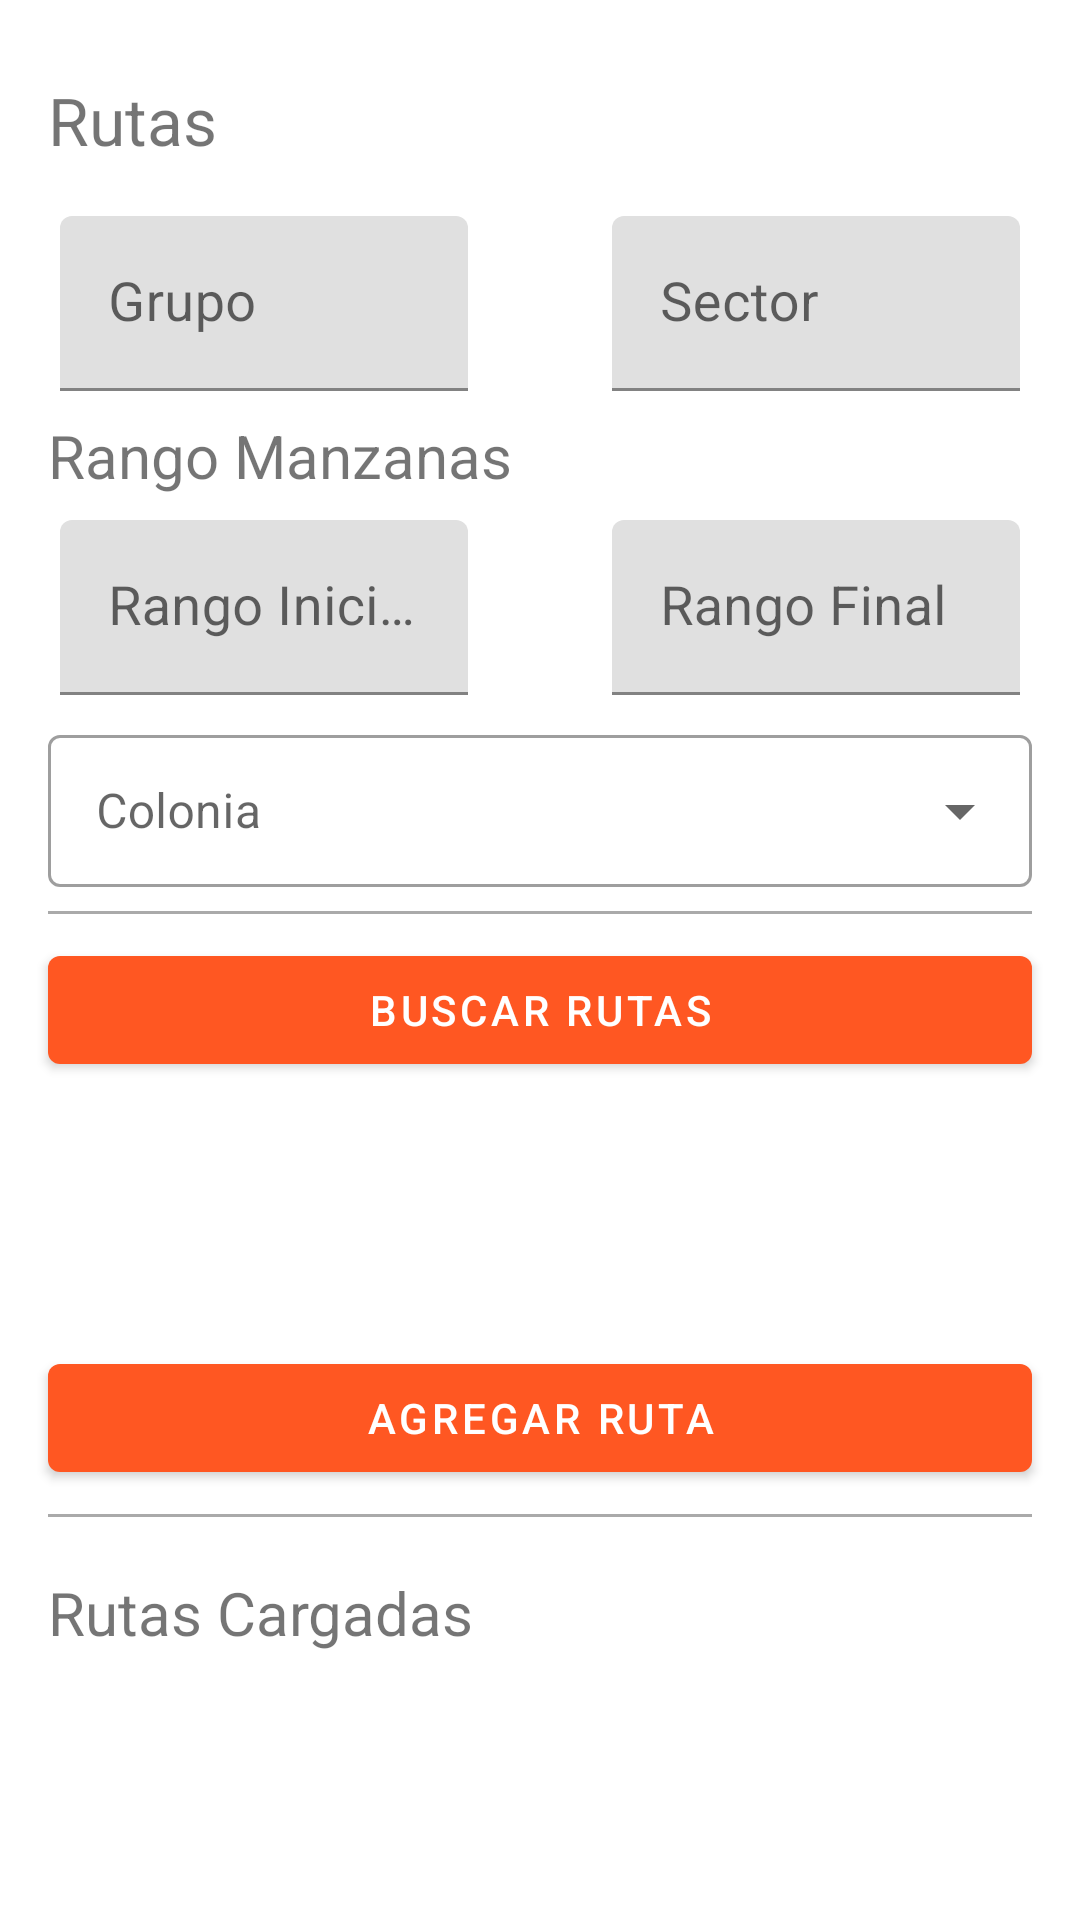

Produce the Android XML layout that renders to this screen, including the resource entries it uses.
<!-- AndroidManifest.xml: application theme Theme.IMERACenso -->
<!-- res/layout/fragment_descargar_rutas.xml -->
<?xml version="1.0" encoding="utf-8"?>
<RelativeLayout xmlns:android="http://schemas.android.com/apk/res/android"
    xmlns:app="http://schemas.android.com/apk/res-auto"
    xmlns:tools="http://schemas.android.com/tools"
    android:layout_width="match_parent"
    android:layout_height="match_parent"
    tools:context=".ui.Fragments.DescargarRutasFragment">

    <TextView
        android:id="@+id/txt_subtitulo"
        android:layout_alignParentTop="true"
        android:layout_marginTop="16dp"
        android:layout_marginRight="16dp"
        android:layout_marginLeft="16dp"
        android:text="Rutas"
        android:textSize="22sp"
        android:layout_width="wrap_content"
        android:layout_height="48dp"
        android:gravity="center_vertical"
        />
    <View
        android:layout_width="8dp"
        android:layout_height="72dp"
        android:layout_alignParentTop="true"
        android:layout_centerHorizontal="true"
        android:id="@+id/punto_medio"
        />
    <com.google.android.material.textfield.TextInputLayout
        android:layout_below="@+id/txt_subtitulo"
        android:layout_toLeftOf="@+id/punto_medio"
        android:layout_toStartOf="@+id/punto_medio"
        android:layout_marginTop="8dp"
        android:layout_marginStart="20dp"
        android:layout_marginEnd="20dp"
        android:id="@+id/tilGrupo"
        android:layout_width="match_parent"
        android:layout_height="wrap_content"
        android:tag="control"
        >
        <EditText
            android:id="@+id/etGrupo"
            android:layout_width="match_parent"
            android:layout_height="wrap_content"
            android:hint="Grupo"
            android:textSize="18sp"
            android:inputType="numberDecimal"
            />

    </com.google.android.material.textfield.TextInputLayout>

    <com.google.android.material.textfield.TextInputLayout
        android:layout_below="@+id/txt_subtitulo"
        android:layout_toRightOf="@+id/punto_medio"
        android:layout_toEndOf="@+id/punto_medio"
        android:layout_marginTop="8dp"
        android:layout_marginStart="20dp"
        android:layout_marginEnd="20dp"
        android:id="@+id/tilSector"
        android:layout_width="match_parent"
        android:layout_height="wrap_content"
        android:tag="control"
        >
        <EditText
            android:id="@+id/etSector"
            android:layout_width="match_parent"
            android:layout_height="wrap_content"
            android:hint="Sector"
            android:textSize="18sp"
            android:inputType="numberDecimal"
            />
    </com.google.android.material.textfield.TextInputLayout>
    <TextView
        android:id="@+id/txt_rango_manzanas"
        android:layout_below="@+id/tilSector"
        android:layout_width="match_parent"
        android:layout_height="wrap_content"
        android:layout_marginTop="8dp"
        android:layout_marginRight="16dp"
        android:layout_marginLeft="16dp"
        android:text="Rango Manzanas"
        android:textSize="20sp"
        />

    <com.google.android.material.textfield.TextInputLayout
        android:layout_below="@+id/txt_rango_manzanas"
        android:layout_toLeftOf="@+id/punto_medio"
        android:layout_toStartOf="@+id/punto_medio"
        android:layout_marginTop="8dp"
        android:layout_marginStart="20dp"
        android:layout_marginEnd="20dp"
        android:id="@+id/tilRango1"
        android:layout_width="match_parent"
        android:layout_height="wrap_content"
        android:tag="control"
        >
        <EditText
            android:id="@+id/etRango1"
            android:layout_width="match_parent"
            android:layout_height="wrap_content"
            android:hint="Rango Inicial"
            android:textSize="18sp"
            android:inputType="numberDecimal"
            />
    </com.google.android.material.textfield.TextInputLayout>

    <com.google.android.material.textfield.TextInputLayout
        android:layout_below="@+id/txt_rango_manzanas"
        android:layout_toRightOf="@+id/punto_medio"
        android:layout_toEndOf="@+id/punto_medio"
        android:layout_marginTop="8dp"
        android:layout_marginStart="20dp"
        android:layout_marginEnd="20dp"
        android:id="@+id/tilRango2"
        android:layout_width="match_parent"
        android:layout_height="wrap_content"
        android:tag="control"
        >
        <EditText
            android:id="@+id/etRango2"
            android:layout_width="match_parent"
            android:layout_height="wrap_content"
            android:hint="Rango Final"
            android:textSize="18sp"
            android:inputType="numberDecimal"
            />

    </com.google.android.material.textfield.TextInputLayout>

    <LinearLayout
        android:id="@+id/colonia_contenedor"
        android:layout_below="@+id/tilRango1"
        android:layout_width="match_parent"
        android:layout_height="56dp"
        android:layout_marginTop="8dp"
        android:layout_marginLeft="8dp"
        android:layout_marginStart="8dp"
        android:layout_marginRight="8dp"
        android:layout_marginEnd="8dp"
        android:orientation="vertical"
        >
        
        <com.google.android.material.textfield.TextInputLayout
            android:layout_width="match_parent"
            android:layout_height="wrap_content"
            android:layout_marginStart="8dp"
            android:layout_marginEnd="8dp"
            android:hint="Colonia"
            style="@style/Widget.MaterialComponents.TextInputLayout.OutlinedBox.ExposedDropdownMenu">

            <AutoCompleteTextView
                android:id="@+id/actNumber"
                android:layout_width="match_parent"
                android:layout_height="wrap_content"
                android:inputType="none"
                />
        </com.google.android.material.textfield.TextInputLayout>
    </LinearLayout>
    <View
        android:id="@+id/separador"
        android:layout_below="@+id/colonia_contenedor"
        android:layout_width="match_parent"
        android:layout_height="1dp"
        android:layout_marginLeft="16dp"
        android:layout_marginRight="16dp"
        android:layout_marginTop="8dp"
        android:background="@android:color/darker_gray"/>
    <Button
        android:layout_width="match_parent"
        android:layout_height="wrap_content"
        android:text="Buscar Rutas"
        android:id="@+id/btn_LoadResults"
        android:layout_below="@+id/separador"
        android:layout_marginLeft="16dp"
        android:layout_marginRight="16dp"
        android:layout_marginTop="8dp"
        android:textColor="@color/white"
        />
    <TextView
        android:id="@+id/et_resultado"
        android:layout_below="@+id/btn_LoadResults"
        android:layout_width="match_parent"
        android:textSize="20sp"
        android:layout_height="56dp"
        android:layout_marginTop="16dp"
        android:layout_marginLeft="20dp"
        android:layout_marginRight="20dp"
        android:gravity="center_vertical|left"
        />
    <ProgressBar
        style="@style/Widget.AppCompat.ProgressBar"
        android:theme="@style/CircularProgress"
        android:layout_below="@+id/btn_LoadResults"
        android:id="@+id/pb_estado_bajada"
        android:layout_marginTop="16dp"
        android:layout_width="56dp"
        android:layout_height="56dp"
        android:visibility="invisible"
        android:layout_centerHorizontal="true"
        />
    <Button
        android:layout_width="match_parent"
        android:layout_height="wrap_content"
        android:text="Agregar Ruta"
        android:id="@+id/btn_add"
        android:layout_below="@+id/et_resultado"
        android:layout_marginLeft="16dp"
        android:layout_marginRight="16dp"
        android:layout_marginTop="16dp"
        android:textColor="@color/white"
        />
    <ProgressBar
        android:id="@+id/pb_descargando"
        style="@style/Widget.AppCompat.ProgressBar"
        android:theme="@style/CircularProgress"
        android:layout_below="@+id/btn_add"
        android:layout_marginTop="-50dp"
        android:layout_width="56dp"
        android:layout_height="56dp"
        android:visibility="invisible"
        android:layout_centerHorizontal="true"
        />
    <View
        android:id="@+id/separador2"
        android:layout_below="@+id/btn_add"
        android:layout_width="match_parent"
        android:layout_height="1dp"
        android:layout_marginLeft="16dp"
        android:layout_marginRight="16dp"
        android:layout_marginTop="8dp"
        android:background="@android:color/darker_gray"/>
    <TextView
        android:id="@+id/txt_rutas_cargadas"
        android:layout_below="@+id/separador2"
        android:layout_width="match_parent"
        android:layout_height="48dp"
        android:layout_marginTop="8dp"
        android:layout_marginRight="16dp"
        android:layout_marginLeft="16dp"
        android:text="Rutas Cargadas"
        android:textSize="20sp"
        android:gravity="center_vertical"
        />
    <ListView
        android:id="@+id/lv_Rutas"
        android:layout_below="@+id/txt_rutas_cargadas"
        android:layout_marginLeft="16dp"
        android:layout_marginRight="16dp"
        android:layout_marginTop="8dp"
        android:layout_width="match_parent"
        android:layout_height="match_parent"/>
</RelativeLayout>
<!-- resources referenced by this layout -->
<resources>
  <color name="white">#FFFFFFFF</color>
  <style name="CircularProgress" parent="Theme.AppCompat.Light">
          <item name="colorAccent">@color/accent_color</item>
      </style>
  <style name="Theme.IMERACenso" parent="Theme.MaterialComponents.DayNight.DarkActionBar">
          
          <item name="colorPrimary">@color/primary_color</item>
          <item name="colorPrimaryVariant">@color/dark_primary_color</item>
          <item name="colorOnPrimary">@color/accent_color</item>
          
          <item name="colorSecondary">@color/accent_color_sec</item>
          <item name="colorSecondaryVariant">@color/light_primary_color</item>
          <item name="colorOnSecondary">@color/black</item>
          
          <item name="android:statusBarColor">?attr/colorPrimaryVariant</item>
          
          <item name="windowActionBar">false</item>
          <item name="windowNoTitle">true</item>
      </style>
  <color name="accent_color">#FF9800</color>
  <color name="primary_color">#FF5722</color>
  <color name="dark_primary_color">#A64623</color>
  <color name="accent_color_sec">#704D19</color>
  <color name="light_primary_color">#FFCCBC</color>
  <color name="black">#FF000000</color>
</resources>
